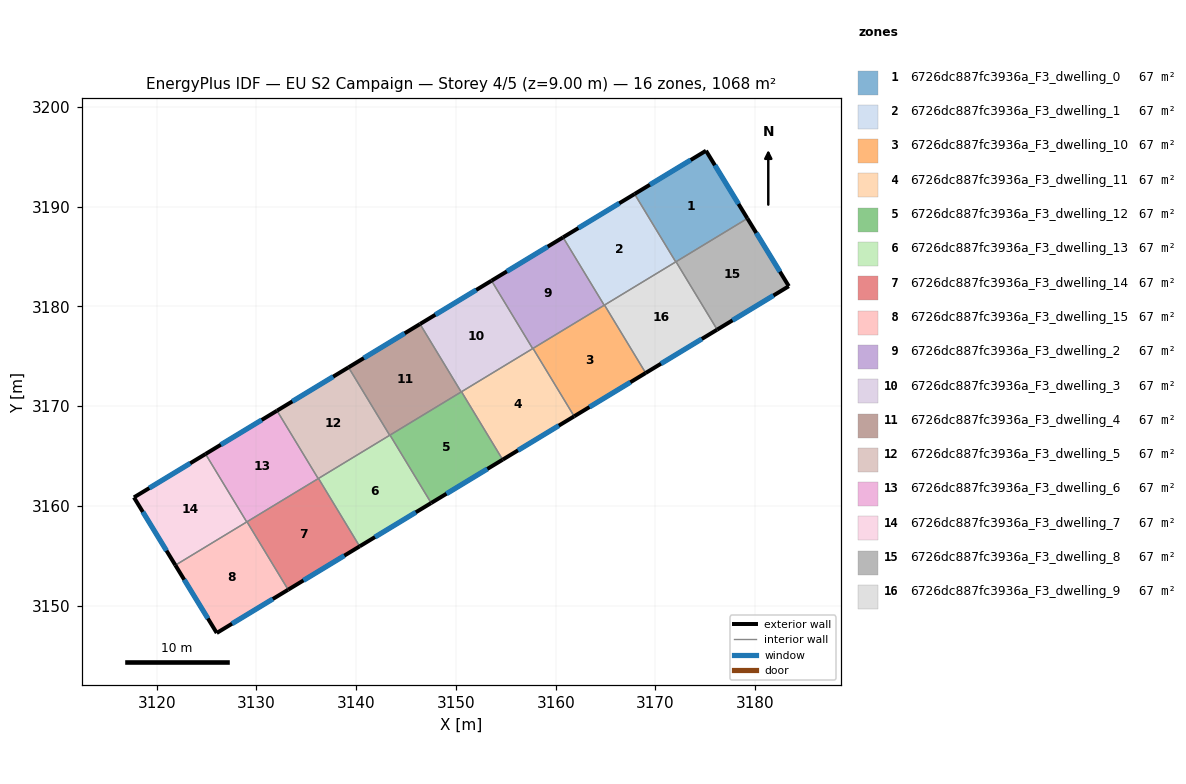
=== STOREY PLAN SPEC (per zone: floor XY polygon, exterior-wall plan segments, windows/doors) ===
zone 1: 6726dc887fc3936a_F3_dwelling_0  (66.7 m²)
  floor: (3175.07, 3195.60) (3179.22, 3188.81) (3172.03, 3184.46) (3167.91, 3191.26)
  exterior wall: (3179.22, 3188.81) – (3175.07, 3195.60)  [8.0 m]
    window: (3178.33, 3190.27) – (3175.95, 3194.15)  [7.8 m²]
  exterior wall: (3175.07, 3195.60) – (3167.91, 3191.26)  [8.4 m]
    window: (3173.53, 3194.67) – (3169.44, 3192.19)  [8.2 m²]
  interior walls: 3
zone 2: 6726dc887fc3936a_F3_dwelling_1  (66.7 m²)
  floor: (3167.91, 3191.26) (3172.03, 3184.46) (3164.86, 3180.11) (3160.74, 3186.92)
  exterior wall: (3167.91, 3191.26) – (3160.74, 3186.92)  [8.4 m]
    window: (3166.37, 3190.33) – (3162.27, 3187.85)  [8.2 m²]
  interior walls: 4
zone 3: 6726dc887fc3936a_F3_dwelling_10  (66.7 m²)
  floor: (3164.89, 3180.13) (3169.02, 3173.32) (3161.85, 3168.97) (3157.72, 3175.78)
  exterior wall: (3161.85, 3168.97) – (3169.02, 3173.32)  [8.4 m]
    window: (3163.39, 3169.91) – (3167.48, 3172.39)  [8.2 m²]
  interior walls: 4
zone 4: 6726dc887fc3936a_F3_dwelling_11  (66.7 m²)
  floor: (3157.72, 3175.78) (3161.85, 3168.97) (3154.68, 3164.63) (3150.56, 3171.44)
  exterior wall: (3154.68, 3164.63) – (3161.85, 3168.97)  [8.4 m]
    window: (3156.22, 3165.56) – (3160.32, 3168.04)  [8.2 m²]
  interior walls: 4
zone 5: 6726dc887fc3936a_F3_dwelling_12  (66.7 m²)
  floor: (3150.56, 3171.44) (3154.68, 3164.63) (3147.52, 3160.29) (3143.39, 3167.09)
  exterior wall: (3147.52, 3160.29) – (3154.68, 3164.63)  [8.4 m]
    window: (3149.05, 3161.22) – (3153.15, 3163.70)  [8.2 m²]
  interior walls: 4
zone 6: 6726dc887fc3936a_F3_dwelling_13  (66.7 m²)
  floor: (3143.39, 3167.09) (3147.52, 3160.29) (3140.35, 3155.94) (3136.22, 3162.75)
  exterior wall: (3140.35, 3155.94) – (3147.52, 3160.29)  [8.4 m]
    window: (3141.88, 3156.87) – (3145.98, 3159.35)  [8.2 m²]
  interior walls: 4
zone 7: 6726dc887fc3936a_F3_dwelling_14  (66.7 m²)
  floor: (3136.22, 3162.75) (3140.35, 3155.94) (3133.18, 3151.59) (3129.05, 3158.40)
  exterior wall: (3133.18, 3151.59) – (3140.35, 3155.94)  [8.4 m]
    window: (3134.71, 3152.52) – (3138.81, 3155.01)  [8.2 m²]
  interior walls: 4
zone 8: 6726dc887fc3936a_F3_dwelling_15  (66.7 m²)
  floor: (3129.05, 3158.40) (3133.18, 3151.59) (3126.02, 3147.26) (3121.87, 3154.05)
  exterior wall: (3126.02, 3147.26) – (3133.18, 3151.59)  [8.4 m]
    window: (3127.55, 3148.19) – (3131.65, 3150.66)  [8.2 m²]
  exterior wall: (3121.87, 3154.05) – (3126.02, 3147.26)  [8.0 m]
    window: (3122.76, 3152.59) – (3125.13, 3148.71)  [7.8 m²]
  interior walls: 3
zone 9: 6726dc887fc3936a_F3_dwelling_2  (66.7 m²)
  floor: (3160.74, 3186.92) (3164.86, 3180.11) (3157.69, 3175.76) (3153.57, 3182.57)
  exterior wall: (3160.74, 3186.92) – (3153.57, 3182.57)  [8.4 m]
    window: (3159.20, 3185.99) – (3155.10, 3183.50)  [8.2 m²]
  interior walls: 4
zone 10: 6726dc887fc3936a_F3_dwelling_3  (66.7 m²)
  floor: (3153.57, 3182.57) (3157.69, 3175.76) (3150.52, 3171.42) (3146.40, 3178.23)
  exterior wall: (3153.57, 3182.57) – (3146.40, 3178.23)  [8.4 m]
    window: (3152.03, 3181.64) – (3147.93, 3179.16)  [8.2 m²]
  interior walls: 4
zone 11: 6726dc887fc3936a_F3_dwelling_4  (66.7 m²)
  floor: (3146.40, 3178.23) (3150.52, 3171.42) (3143.36, 3167.07) (3139.23, 3173.88)
  exterior wall: (3146.40, 3178.23) – (3139.23, 3173.88)  [8.4 m]
    window: (3144.86, 3177.30) – (3140.76, 3174.81)  [8.2 m²]
  interior walls: 4
zone 12: 6726dc887fc3936a_F3_dwelling_5  (66.7 m²)
  floor: (3139.23, 3173.88) (3143.36, 3167.07) (3136.19, 3162.73) (3132.06, 3169.54)
  exterior wall: (3139.23, 3173.88) – (3132.06, 3169.54)  [8.4 m]
    window: (3137.69, 3172.95) – (3133.60, 3170.47)  [8.2 m²]
  interior walls: 4
zone 13: 6726dc887fc3936a_F3_dwelling_6  (66.7 m²)
  floor: (3132.06, 3169.54) (3136.19, 3162.73) (3129.03, 3158.39) (3124.90, 3165.20)
  exterior wall: (3132.06, 3169.54) – (3124.90, 3165.20)  [8.4 m]
    window: (3130.53, 3168.61) – (3126.43, 3166.13)  [8.2 m²]
  interior walls: 4
zone 14: 6726dc887fc3936a_F3_dwelling_7  (66.7 m²)
  floor: (3124.90, 3165.20) (3129.03, 3158.39) (3121.87, 3154.05) (3117.72, 3160.85)
  exterior wall: (3117.72, 3160.85) – (3121.87, 3154.05)  [8.0 m]
    window: (3118.61, 3159.39) – (3120.98, 3155.51)  [7.8 m²]
  exterior wall: (3124.90, 3165.20) – (3117.72, 3160.85)  [8.4 m]
    window: (3123.36, 3164.27) – (3119.26, 3161.78)  [8.2 m²]
  interior walls: 2
zone 15: 6726dc887fc3936a_F3_dwelling_8  (66.7 m²)
  floor: (3179.22, 3188.81) (3183.37, 3182.02) (3176.19, 3177.67) (3172.06, 3184.47)
  exterior wall: (3183.37, 3182.02) – (3179.22, 3188.81)  [8.0 m]
    window: (3182.48, 3183.47) – (3180.11, 3187.36)  [7.8 m²]
  exterior wall: (3176.19, 3177.67) – (3183.37, 3182.02)  [8.4 m]
    window: (3177.73, 3178.60) – (3181.83, 3181.09)  [8.2 m²]
  interior walls: 2
zone 16: 6726dc887fc3936a_F3_dwelling_9  (66.7 m²)
  floor: (3172.06, 3184.47) (3176.19, 3177.67) (3169.02, 3173.32) (3164.89, 3180.13)
  exterior wall: (3169.02, 3173.32) – (3176.19, 3177.67)  [8.4 m]
    window: (3170.55, 3174.25) – (3174.65, 3176.73)  [8.2 m²]
  interior walls: 4

=== DERIVED (storey summary) ===
Building: EU S2 Campaign
Storey: 4 of 5  (floor level z = 9.00 m)
Storey gross floor area: 1067.7 m²
Zones on this storey: 16
  - 6726dc887fc3936a_F3_dwelling_0: floor 66.7 m²; exterior wall 16.3 m (49.0 m²); 2 window(s) 16.0 m²; WWR 32.7%
  - 6726dc887fc3936a_F3_dwelling_1: floor 66.7 m²; exterior wall 8.4 m (25.2 m²); 1 window(s) 8.2 m²; WWR 32.7%
  - 6726dc887fc3936a_F3_dwelling_10: floor 66.7 m²; exterior wall 8.4 m (25.1 m²); 1 window(s) 8.2 m²; WWR 32.7%
  - 6726dc887fc3936a_F3_dwelling_11: floor 66.7 m²; exterior wall 8.4 m (25.1 m²); 1 window(s) 8.2 m²; WWR 32.7%
  - 6726dc887fc3936a_F3_dwelling_12: floor 66.7 m²; exterior wall 8.4 m (25.1 m²); 1 window(s) 8.2 m²; WWR 32.7%
  - 6726dc887fc3936a_F3_dwelling_13: floor 66.7 m²; exterior wall 8.4 m (25.1 m²); 1 window(s) 8.2 m²; WWR 32.7%
  - 6726dc887fc3936a_F3_dwelling_14: floor 66.7 m²; exterior wall 8.4 m (25.1 m²); 1 window(s) 8.2 m²; WWR 32.7%
  - 6726dc887fc3936a_F3_dwelling_15: floor 66.7 m²; exterior wall 16.3 m (49.0 m²); 2 window(s) 16.0 m²; WWR 32.7%
  - 6726dc887fc3936a_F3_dwelling_2: floor 66.7 m²; exterior wall 8.4 m (25.2 m²); 1 window(s) 8.2 m²; WWR 32.7%
  - 6726dc887fc3936a_F3_dwelling_3: floor 66.7 m²; exterior wall 8.4 m (25.1 m²); 1 window(s) 8.2 m²; WWR 32.7%
  - 6726dc887fc3936a_F3_dwelling_4: floor 66.7 m²; exterior wall 8.4 m (25.1 m²); 1 window(s) 8.2 m²; WWR 32.7%
  - 6726dc887fc3936a_F3_dwelling_5: floor 66.7 m²; exterior wall 8.4 m (25.1 m²); 1 window(s) 8.2 m²; WWR 32.7%
  - 6726dc887fc3936a_F3_dwelling_6: floor 66.7 m²; exterior wall 8.4 m (25.1 m²); 1 window(s) 8.2 m²; WWR 32.7%
  - 6726dc887fc3936a_F3_dwelling_7: floor 66.7 m²; exterior wall 16.4 m (49.1 m²); 2 window(s) 16.0 m²; WWR 32.7%
  - 6726dc887fc3936a_F3_dwelling_8: floor 66.7 m²; exterior wall 16.4 m (49.1 m²); 2 window(s) 16.0 m²; WWR 32.7%
  - 6726dc887fc3936a_F3_dwelling_9: floor 66.7 m²; exterior wall 8.4 m (25.1 m²); 1 window(s) 8.2 m²; WWR 32.7%
Zone adjacency (shared interzone walls):
  - 6726dc887fc3936a_F3_dwelling_0 ↔ 6726dc887fc3936a_F3_dwelling_1
  - 6726dc887fc3936a_F3_dwelling_0 ↔ 6726dc887fc3936a_F3_dwelling_8
  - 6726dc887fc3936a_F3_dwelling_0 ↔ 6726dc887fc3936a_F3_dwelling_9
  - 6726dc887fc3936a_F3_dwelling_1 ↔ 6726dc887fc3936a_F3_dwelling_10
  - 6726dc887fc3936a_F3_dwelling_1 ↔ 6726dc887fc3936a_F3_dwelling_2
  - 6726dc887fc3936a_F3_dwelling_1 ↔ 6726dc887fc3936a_F3_dwelling_9
  - 6726dc887fc3936a_F3_dwelling_10 ↔ 6726dc887fc3936a_F3_dwelling_11
  - 6726dc887fc3936a_F3_dwelling_10 ↔ 6726dc887fc3936a_F3_dwelling_2
  - 6726dc887fc3936a_F3_dwelling_10 ↔ 6726dc887fc3936a_F3_dwelling_9
  - 6726dc887fc3936a_F3_dwelling_11 ↔ 6726dc887fc3936a_F3_dwelling_12
  - 6726dc887fc3936a_F3_dwelling_11 ↔ 6726dc887fc3936a_F3_dwelling_2
  - 6726dc887fc3936a_F3_dwelling_11 ↔ 6726dc887fc3936a_F3_dwelling_3
  - 6726dc887fc3936a_F3_dwelling_12 ↔ 6726dc887fc3936a_F3_dwelling_13
  - 6726dc887fc3936a_F3_dwelling_12 ↔ 6726dc887fc3936a_F3_dwelling_3
  - 6726dc887fc3936a_F3_dwelling_12 ↔ 6726dc887fc3936a_F3_dwelling_4
  - 6726dc887fc3936a_F3_dwelling_13 ↔ 6726dc887fc3936a_F3_dwelling_14
  - 6726dc887fc3936a_F3_dwelling_13 ↔ 6726dc887fc3936a_F3_dwelling_4
  - 6726dc887fc3936a_F3_dwelling_13 ↔ 6726dc887fc3936a_F3_dwelling_5
  - 6726dc887fc3936a_F3_dwelling_14 ↔ 6726dc887fc3936a_F3_dwelling_15
  - 6726dc887fc3936a_F3_dwelling_14 ↔ 6726dc887fc3936a_F3_dwelling_5
  - 6726dc887fc3936a_F3_dwelling_14 ↔ 6726dc887fc3936a_F3_dwelling_6
  - 6726dc887fc3936a_F3_dwelling_15 ↔ 6726dc887fc3936a_F3_dwelling_6
  - 6726dc887fc3936a_F3_dwelling_15 ↔ 6726dc887fc3936a_F3_dwelling_7
  - 6726dc887fc3936a_F3_dwelling_2 ↔ 6726dc887fc3936a_F3_dwelling_3
  - 6726dc887fc3936a_F3_dwelling_3 ↔ 6726dc887fc3936a_F3_dwelling_4
  - 6726dc887fc3936a_F3_dwelling_4 ↔ 6726dc887fc3936a_F3_dwelling_5
  - 6726dc887fc3936a_F3_dwelling_5 ↔ 6726dc887fc3936a_F3_dwelling_6
  - 6726dc887fc3936a_F3_dwelling_6 ↔ 6726dc887fc3936a_F3_dwelling_7
  - 6726dc887fc3936a_F3_dwelling_8 ↔ 6726dc887fc3936a_F3_dwelling_9